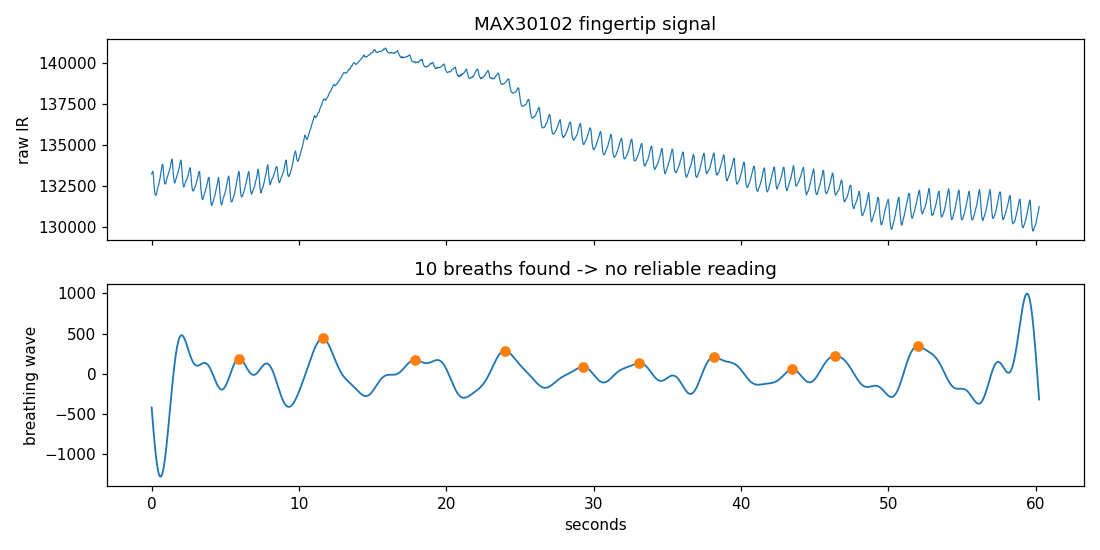

The file beside this chart, header and first rows:
t_s, ir_raw, breathing_wave, is_breath_peak
0.000, 133242, -416.1, 0
0.040, 133351, -512.7, 0
0.080, 133408, -606.5, 0
0.121, 133175, -696.6, 0
0.161, 132614, -782.4, 0
0.201, 132169, -863.1, 0
0.241, 131970, -938, 0
0.281, 131957, -1007, 0
0.321, 131966, -1068, 0
0.362, 132195, -1123, 0
0.402, 132362, -1169, 0
0.442, 132483, -1208, 0
0.482, 132611, -1238, 0
0.522, 132798, -1260, 0
0.562, 132945, -1273, 0
0.603, 133209, -1277, 0
0.643, 133423, -1273, 0
0.683, 133625, -1260, 0
0.723, 133837, -1239, 0
0.763, 133808, -1210, 0
0.804, 133379, -1174, 0
0.844, 132913, -1131, 0
0.884, 132675, -1081, 0
0.924, 132628, -1025, 0
0.964, 132686, -963.5, 0
1.004, 132905, -897.3, 0
1.045, 132995, -827, 0
1.085, 133107, -753.4, 0
1.125, 133214, -677, 0
1.165, 133333, -598.7, 0
1.205, 133463, -519.1, 0
1.245, 133611, -439, 0
1.286, 133782, -359.1, 0
1.326, 133971, -280.1, 0
1.366, 134156, -202.7, 0
1.406, 134033, -127.4, 0
1.446, 133504, -54.80, 0
1.487, 133090, 14.48, 0
1.527, 132808, 80.01, 0
1.567, 132696, 141.4, 0
1.607, 132810, 198.2, 0
1.647, 132936, 250.1, 0
1.687, 133057, 297, 0
1.728, 133160, 338.6, 0
1.768, 133283, 374.8, 0
1.808, 133425, 405.6, 0
1.848, 133546, 431, 0
1.888, 133701, 451.1, 0
1.928, 133914, 466, 0
1.969, 134094, 475.8, 0
2.009, 133998, 480.9, 0
2.049, 133576, 481.4, 0
2.089, 133020, 477.8, 0
2.129, 132639, 470.4, 0
2.170, 132454, 459.5, 0
2.210, 132505, 445.6, 0
2.250, 132623, 429, 0
2.290, 132729, 410.3, 0
2.330, 132817, 389.8, 0
2.370, 132875, 368, 0
... 1,440 more rows
